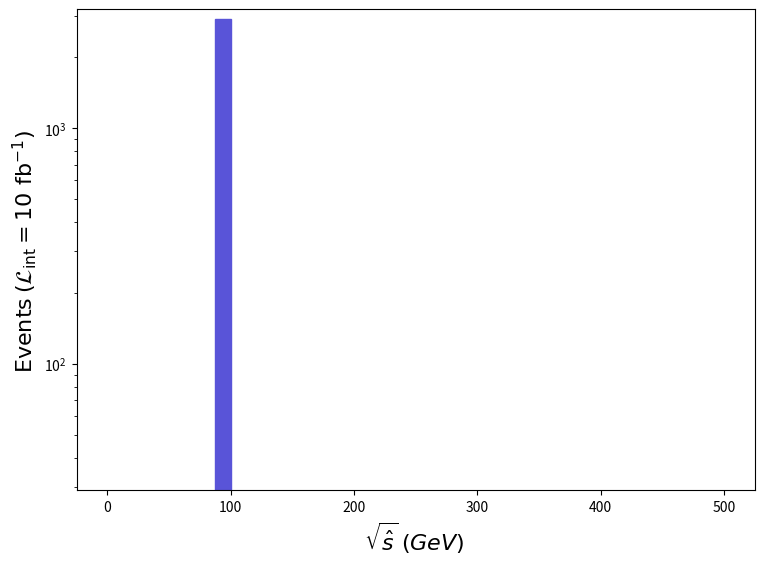

Python code for this plot: (Note: this script raises an exception after producing the figure.)
def selection_2():

    # Library import
    import numpy
    import matplotlib
    import matplotlib.pyplot   as plt
    import matplotlib.gridspec as gridspec

    # Library version
    matplotlib_version = matplotlib.__version__
    numpy_version      = numpy.__version__

    # Histo binning
    xBinning = numpy.linspace(0.0,500.0,41,endpoint=True)

    # Creating data sequence: middle of each bin
    xData = numpy.array([6.25,18.75,31.25,43.75,56.25,68.75,81.25,93.75,106.25,118.75,131.25,143.75,156.25,168.75,181.25,193.75,206.25,218.75,231.25,243.75,256.25,268.75,281.25,293.75,306.25,318.75,331.25,343.75,356.25,368.75,381.25,393.75,406.25,418.75,431.25,443.75,456.25,468.75,481.25,493.75])

    # Creating weights for histo: y3_SQRTS_0
    y3_SQRTS_0_weights = numpy.array([0.0,0.0,0.0,0.0,0.0,0.0,0.0,2904.0029999999997,0.0,0.0,0.0,0.0,0.0,0.0,0.0,0.0,0.0,0.0,0.0,0.0,0.0,0.0,0.0,0.0,0.0,0.0,0.0,0.0,0.0,0.0,0.0,0.0,0.0,0.0,0.0,0.0,0.0,0.0,0.0,0.0])

    # Creating a new Canvas
    fig   = plt.figure(figsize=(8.75,6.25),dpi=80)
    frame = gridspec.GridSpec(1,1)
    pad   = fig.add_subplot(frame[0])

    # Creating a new Stack
    pad.hist(x=xData, bins=xBinning, weights=y3_SQRTS_0_weights,\
             label="$run\_01$", histtype="stepfilled", rwidth=1.0,\
             color="#5954d8", edgecolor="#5954d8", linewidth=1, linestyle="solid",\
             bottom=None, cumulative=False, density=False, align="mid", orientation="vertical")


    # Axis
    plt.rc('text',usetex=False)
    plt.xlabel(r"$\sqrt{\hat{s}}$ $(GeV)$ ",\
               fontsize=16,color="black")
    plt.ylabel(r"$\mathrm{Events}$ $(\mathcal{L}_{\mathrm{int}} = 10\ \mathrm{fb}^{-1})$ ",\
               fontsize=16,color="black")

    # Boundary of y-axis
    ymax=(y3_SQRTS_0_weights).max()*1.1
    #ymin=0 # linear scale
    ymin=min([x for x in (y3_SQRTS_0_weights) if x])/100. # log scale
    plt.gca().set_ylim(ymin,ymax)

    # Log/Linear scale for X-axis
    plt.gca().set_xscale("linear")
    #plt.gca().set_xscale("log",nonpositive="clip")

    # Log/Linear scale for Y-axis
    #plt.gca().set_yscale("linear")
    plt.gca().set_yscale("log",nonpositive="clip")

    # Saving the image
    plt.savefig('../../HTML/MadAnalysis5job_0/selection_2.png')

# Running!
if __name__ == '__main__':
    selection_2()
